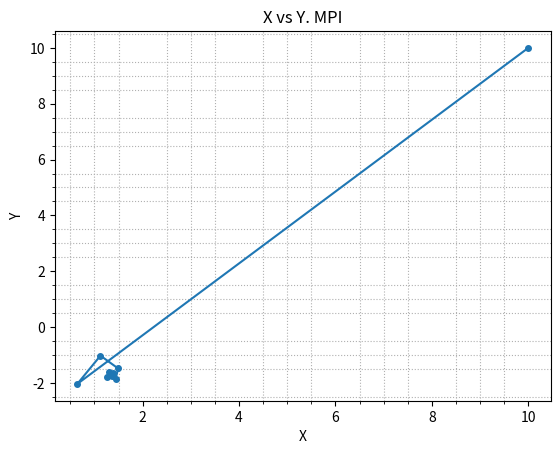

This chart was generated by the following Python code: (Note: this script raises an exception after producing the figure.)
import math
import matplotlib.pyplot as plt
import numpy as np

from numpy.linalg import inv
from math import sin,cos


def PrintHeader(method_name):
    plt.title("X vs Y. " + method_name)
    plt.xlabel("X")
    plt.ylabel("Y")


def MPIX(x, y):
    return 0.5 - cos(y - 2)


def MPIY(x, y):
    return sin(x + 2) - 1.5


def J(x: float, y:float):
    ret = np.empty((2, 2))
    ret = [[cos(x + 2), -1],
           [1,          -sin(y - 2)]]
    return ret


def F(x: float, y: float):
    return [sin(x + 2) - 1.5 - y, cos(y - 2) + x - 0.5]


def CalcNext(x_last, y_last, dF, F):
    tmp = (inv(dF) @ F(x_last, y_last))
    return [x_last - tmp[0], y_last - tmp[1]]


def main():
    eps = 0.001

    # MPI
    print("MPI:")

    x_last = 10.0
    y_last = 10.0

    x_arr = [x_last]
    y_arr = [y_last]

    x_new = MPIX(x_last, y_last)
    y_new = MPIY(x_last, y_last)
    while (abs(x_new - x_last) > eps) and (abs(y_new - y_last) > eps):
        print(x_new, y_new)
        x_last, y_last = x_new, y_new

        x_arr.append(x_last)
        y_arr.append(y_last)

        x_new, y_new = MPIX(x_last, y_last), MPIY(x_last, y_last)

    plt.minorticks_on()
    plt.grid(which='major')
    plt.grid(which='minor', linestyle=':')
    plt.grid()

    PrintHeader("MPI")

    plt.plot(x_arr, y_arr, '.-', ms=8.0)
    plt.savefig("img/system_mpi.png")
    plt.clf()

    #Newton
    print("Newton:")
    x_last = 5.0
    y_last = 5.0

    x_arr = [x_last]
    y_arr = [y_last]

    print(x_last, y_last)
    dF = J(x_last, y_last)
    x_new, y_new = CalcNext(x_last, y_last, dF, F)
    
    x_arr.append(x_new)
    y_arr.append(y_new)

    while (abs(x_new - x_last) > eps) and (abs(y_new - y_last) > eps):
        print(x_new, y_new)
        x_last, y_last = x_new, y_new

        dF = J(x_last, y_last)
        print(dF)
        print(inv(dF))
        x_new, y_new = CalcNext(x_last, y_last, dF, F)
        
        x_arr.append(x_new)
        y_arr.append(y_new)
        
    plt.minorticks_on()
    plt.grid(which='major')
    plt.grid(which='minor', linestyle=':')
    plt.grid()

    PrintHeader("Newthon")

    plt.plot(x_arr, y_arr, '--', ms=5.0)
    plt.savefig("img/system_newton.png")
    plt.clf()

if __name__ == '__main__':
    main()
